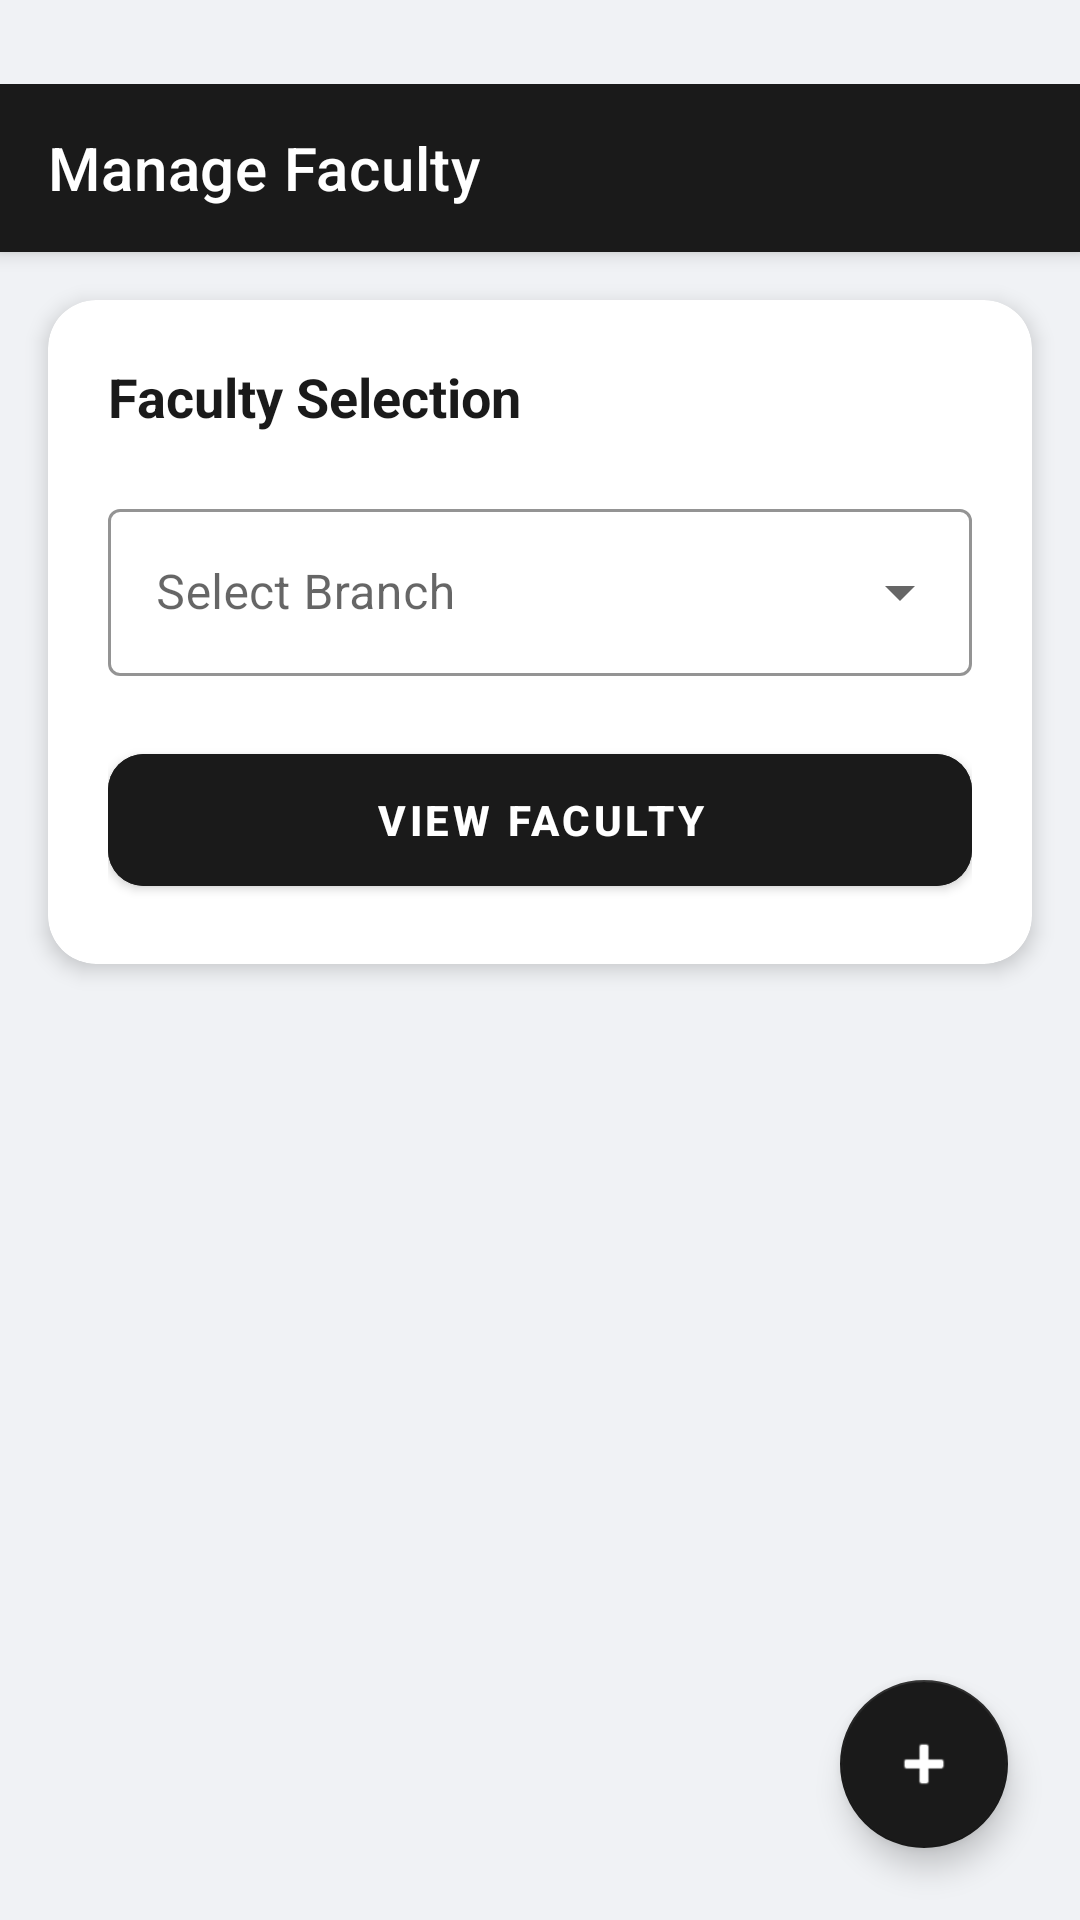

Produce the Android XML layout that renders to this screen, including the resource entries it uses.
<!-- AndroidManifest.xml: application theme Theme.MyGVP -->
<!-- res/layout/activity_admin_manage_faculty.xml -->
<?xml version="1.0" encoding="utf-8"?>
<androidx.coordinatorlayout.widget.CoordinatorLayout xmlns:android="http://schemas.android.com/apk/res/android"
    xmlns:app="http://schemas.android.com/apk/res-auto"
    android:layout_width="match_parent"
    android:layout_height="match_parent"
    android:background="@color/background"
    android:paddingTop="@dimen/app_top_margin">

    <com.google.android.material.appbar.AppBarLayout
        android:layout_width="match_parent"
        android:layout_height="wrap_content"
        android:background="@color/primary">
        <androidx.appcompat.widget.Toolbar
            android:id="@+id/toolbar"
            android:layout_width="match_parent"
            android:layout_height="?attr/actionBarSize"
            app:navigationIcon="@drawable/ic_arrow_back"
            app:navigationIconTint="@color/white"
            app:title="Manage Faculty"
            app:titleTextColor="@color/white" />
    </com.google.android.material.appbar.AppBarLayout>

    <LinearLayout
        android:layout_width="match_parent"
        android:layout_height="match_parent"
        android:orientation="vertical"
        app:layout_behavior="@string/appbar_scrolling_view_behavior">

        <com.google.android.material.card.MaterialCardView
            android:layout_width="match_parent"
            android:layout_height="wrap_content"
            android:layout_margin="16dp"
            app:cardCornerRadius="16dp"
            app:cardElevation="4dp">

            <LinearLayout
                android:layout_width="match_parent"
                android:layout_height="wrap_content"
                android:orientation="vertical"
                android:padding="20dp">

                <TextView
                    android:layout_width="wrap_content"
                    android:layout_height="wrap_content"
                    android:text="Faculty Selection"
                    android:textSize="18sp"
                    android:textStyle="bold"
                    android:textColor="@color/primary"
                    android:layout_marginBottom="20dp"/>

                <com.google.android.material.textfield.TextInputLayout
                    style="@style/Widget.MaterialComponents.TextInputLayout.OutlinedBox.ExposedDropdownMenu"
                    android:layout_width="match_parent"
                    android:layout_height="wrap_content"
                    android:layout_marginBottom="20dp"
                    android:hint="Select Branch"
                    app:boxStrokeColor="@color/primary"
                    app:hintTextColor="@color/primary">
                    <AutoCompleteTextView
                        android:id="@+id/spinnerBranch"
                        android:layout_width="match_parent"
                        android:layout_height="wrap_content"
                        android:inputType="none" />
                </com.google.android.material.textfield.TextInputLayout>

                <com.google.android.material.button.MaterialButton
                    android:id="@+id/btnViewDetails"
                    android:layout_width="match_parent"
                    android:layout_height="56dp"
                    android:text="VIEW FACULTY"
                    android:backgroundTint="@color/primary"
                    android:textColor="@color/white"
                    android:textStyle="bold"
                    app:cornerRadius="12dp" />

            </LinearLayout>
        </com.google.android.material.card.MaterialCardView>

        <androidx.recyclerview.widget.RecyclerView
            android:id="@+id/rvFaculty"
            android:layout_width="match_parent"
            android:layout_height="match_parent"
            android:clipToPadding="false"
            android:padding="8dp" />

    </LinearLayout>

    <com.google.android.material.floatingactionbutton.FloatingActionButton
        android:id="@+id/fabAddFaculty"
        android:layout_width="wrap_content"
        android:layout_height="wrap_content"
        android:layout_gravity="end|bottom"
        android:layout_margin="24dp"
        android:src="@android:drawable/ic_input_add"
        app:tint="@color/white"
        app:backgroundTint="@color/primary" />

</androidx.coordinatorlayout.widget.CoordinatorLayout>
<!-- resources referenced by this layout -->
<resources>
  <color name="background">#F0F2F5</color>
  <color name="primary">#1A1A1A</color>
  <color name="white">#FFFFFF</color>
  <dimen name="app_top_margin">28dp</dimen>
  <style name="Theme.MyGVP" parent="Theme.MaterialComponents.Light.NoActionBar">
          
          <item name="colorPrimary">@color/primary</item>
          <item name="colorPrimaryVariant">@color/primaryDark</item>
          <item name="colorOnPrimary">@color/white</item>
  
          
          <item name="colorSecondary">@color/accent</item>
          <item name="colorSecondaryVariant">@color/accent</item>
          <item name="colorOnSecondary">@color/white</item>
  
          
          <item name="android:windowBackground">@color/background</item>
  
          
          <item name="android:statusBarColor">@color/primary</item>
          <item name="android:windowLightStatusBar" tools:targetApi="m">true</item>
  
          
          <item name="shapeAppearanceLargeComponent">@style/ShapeAppearance.MyGVP.Large</item>
          <item name="shapeAppearanceMediumComponent">@style/ShapeAppearance.MyGVP.Medium</item>
      </style>
  <color name="primaryDark">#000000</color>
  <color name="accent">#5E17EB</color>
  <style name="ShapeAppearance.MyGVP.Large" parent="ShapeAppearance.MaterialComponents.LargeComponent">
          <item name="cornerSize">32dp</item>
      </style>
  <style name="ShapeAppearance.MyGVP.Medium" parent="ShapeAppearance.MaterialComponents.MediumComponent">
          <item name="cornerSize">24dp</item>
      </style>
</resources>
